Run: headless pygame with SDL's dummy video driver; simulated clock (each Clock.tick advances the game by its frame time, no real sleeping); random seed 0; keys injected as events and as key.get_pressed() state; no mouse input.
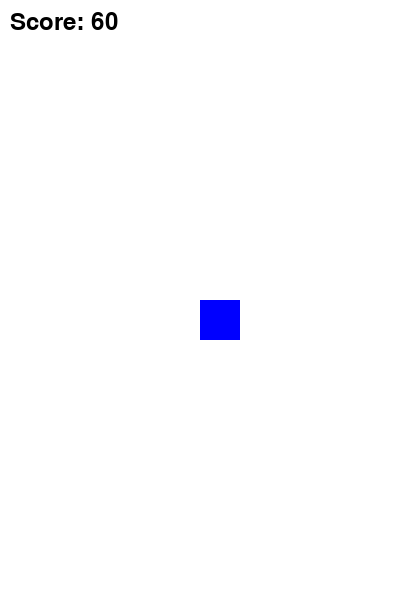
Frame 1 of 4 · flips 1–60 · no input
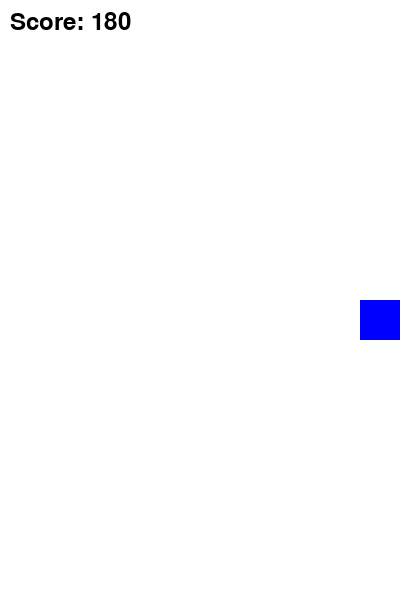
Frame 2 of 4 · flips 61–180 · tapped SPACE, RETURN · held RIGHT (→), D
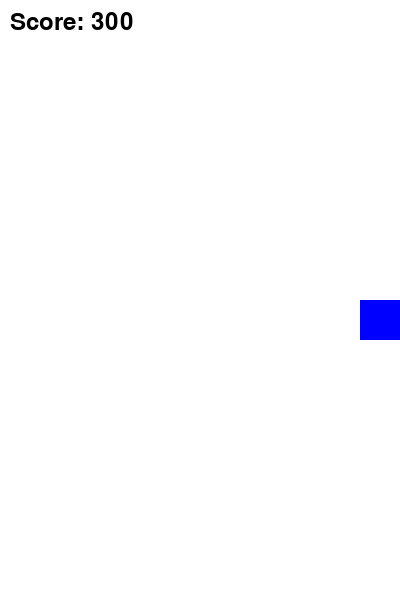
Frame 3 of 4 · flips 181–300 · held DOWN (↓), S
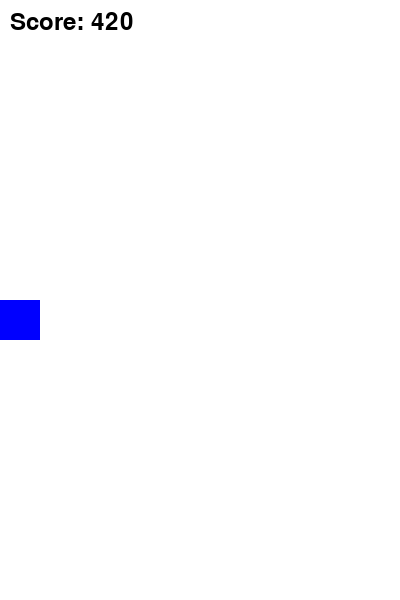
Frame 4 of 4 · flips 301–420 · held LEFT (←), A, UP (↑), W

The pygame program that drew these frames:

import pygame
import random
import time

pygame.init()

WIDTH = 400
HEIGHT = 600
screen = pygame.display.set_mode((WIDTH, HEIGHT))

white = (255, 255, 255)
blue = (0, 0, 255)
red = (255, 0, 0)
orange = (255, 165, 0)

enemies = []
last_enemy_time = time.time()

running = True
clock = pygame.time.Clock()
score = 0

player = pygame.Rect(200, 300, 40, 40)
gravity = 2.0
gravity_increment = score/500

while running:
    clock.tick(60)

    for event in pygame.event.get():
        if event.type == pygame.QUIT:
            running = False

    keys = pygame.key.get_pressed()
    if keys[pygame.K_LEFT] and player.left > 0:
        player.x -= 5
    if keys[pygame.K_RIGHT] and player.right < WIDTH:
        player.x += 5

    gravity += 0.01

    if player.top > HEIGHT:
        player.x, player.y = 200, 300
        gravity = 2.0
        score = 0

    if time.time() - last_enemy_time > 1:  
        x = random.randint(0, WIDTH - 100)
        if random.randint(1,2) == 1:
            color = red
        else:
            color = orange
        enemies.append([pygame.Rect(x, HEIGHT + 20, 100, 20), color])
        last_enemy_time = time.time()

    for enemy in enemies[:]:
        enemy[0].y -= gravity
        if player.colliderect(enemy[0]):
            player.x, player.y = 200, 300
            gravity = 2.0
            score = 0
            enemies.clear()
        if enemy[0].y < -20:
            enemies.remove(enemy)

    screen.fill(white)
    pygame.draw.rect(screen, blue, player)
    for enemy in enemies:
        pygame.draw.rect(screen, enemy[1], enemy[0])

    score += 1
    font = pygame.font.SysFont(None, 36)
    text = font.render(f"Score: {score}", True, (0, 0, 0))
    screen.blit(text, (10, 10))

    pygame.display.update()

pygame.quit()
